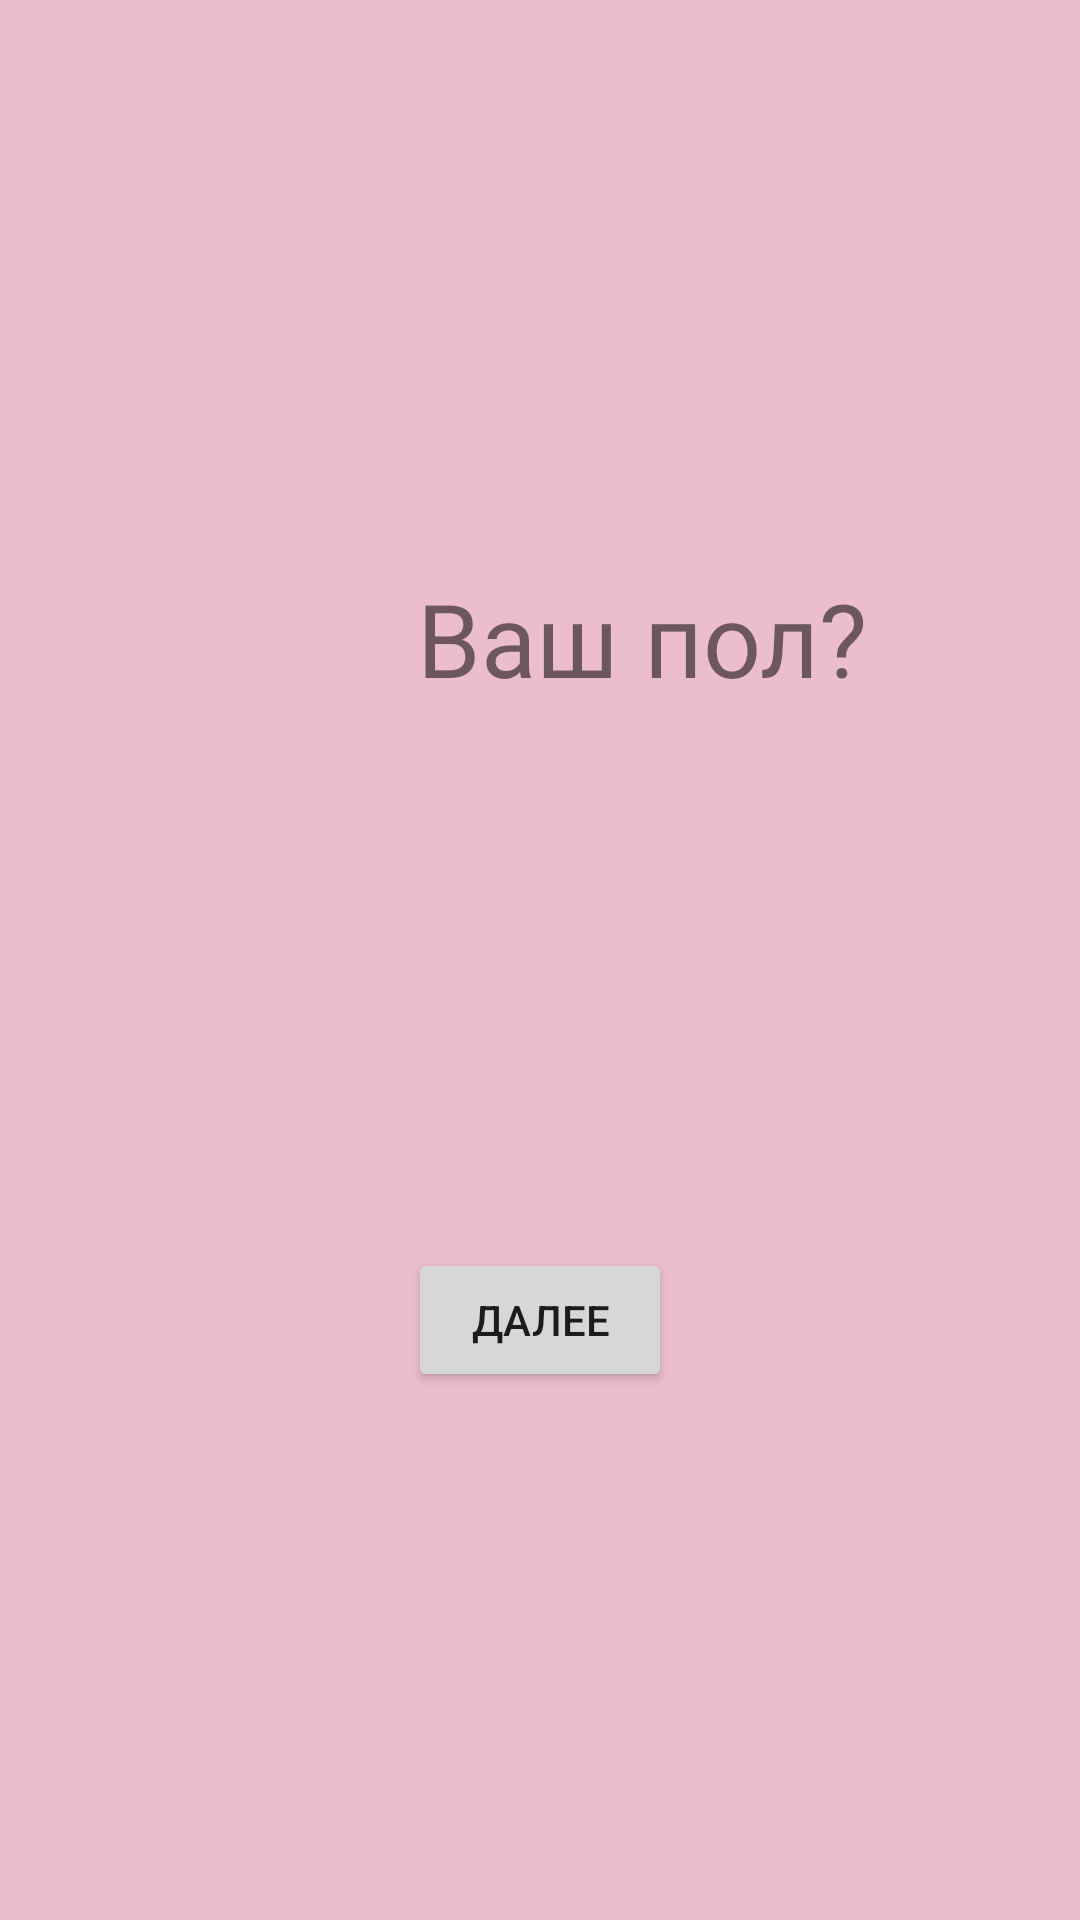

Android layout source for this screen:
<!-- AndroidManifest.xml: application theme Theme.HealthyLife -->
<!-- res/layout/fragment_one.xml -->
<?xml version="1.0" encoding="utf-8"?>
<FrameLayout xmlns:android="http://schemas.android.com/apk/res/android"
    xmlns:app="http://schemas.android.com/apk/res-auto"
    xmlns:tools="http://schemas.android.com/tools"
    android:id="@+id/q_1"
    style="@style/my_style"
    android:layout_width="match_parent"
    android:layout_height="match_parent"
    android:layout_gravity="center_horizontal"
    tools:context=".FragmentOne">

    <androidx.constraintlayout.widget.ConstraintLayout
        android:id="@+id/constraintOne"
        android:layout_width="match_parent"
        android:layout_height="match_parent">

        <TextView
            android:id="@+id/q_1_text"
            android:layout_width="300dp"
            android:layout_height="60dp"
            android:layout_marginStart="64dp"
            android:layout_marginTop="190dp"
            android:layout_marginEnd="47dp"
            android:fontFamily="@font/roboto_mono"
            android:text="@string/q_1"
            android:textAlignment="center"
            android:textSize="34sp"
            app:layout_constraintEnd_toEndOf="parent"
            app:layout_constraintHorizontal_bias="0.0"
            app:layout_constraintStart_toStartOf="parent"
            app:layout_constraintTop_toTopOf="parent" />

        <ListView
            android:id="@+id/sex_list"
            android:layout_width="250dp"
            android:layout_height="132dp"
            android:drawSelectorOnTop="true"
            android:listSelector="@color/color_for_select"
            app:layout_constraintBottom_toTopOf="@+id/buttonNext1"
            app:layout_constraintEnd_toEndOf="parent"
            app:layout_constraintStart_toStartOf="parent"
            app:layout_constraintTop_toBottomOf="@+id/q_1_text" />

        <Button
            android:id="@+id/buttonNext1"
            android:layout_width="wrap_content"
            android:layout_height="wrap_content"
            android:layout_marginBottom="176dp"
            android:text="@string/next_text"
            app:layout_constraintBottom_toBottomOf="parent"
            app:layout_constraintEnd_toEndOf="parent"
            app:layout_constraintStart_toStartOf="parent" />
    </androidx.constraintlayout.widget.ConstraintLayout>
</FrameLayout>
<!-- resources referenced by this layout -->
<resources>
  <color name="color_for_select">#7AC26C89</color>
  <string name="next_text">Далее</string>
  <string name="q_1">Ваш пол?</string>
  <style name="my_style">
          <item name="android:layout_width">match_parent</item>
          <item name="android:layout_height">match_parent</item>
          <item name="android:background">@color/main_screen</item>
          <item name="android:orientation">vertical</item>
          <item name="android:gravity">center_horizontal</item>
          <item name="android:textColor">#E91E63</item>
      </style>
  <style name="Theme.HealthyLife" parent="Theme.AppCompat.Light.DarkActionBar">
          
          <item name="colorPrimary">@color/purple_500</item>
          <item name="colorPrimaryDark">@color/purple_700</item>
          <item name="colorAccent">@color/teal_200</item>
          
      </style>
  <color name="main_screen">#ECBDCD</color>
  <color name="purple_500">#FF6200EE</color>
  <color name="purple_700">#FF3700B3</color>
  <color name="teal_200">#FF03DAC5</color>
</resources>
